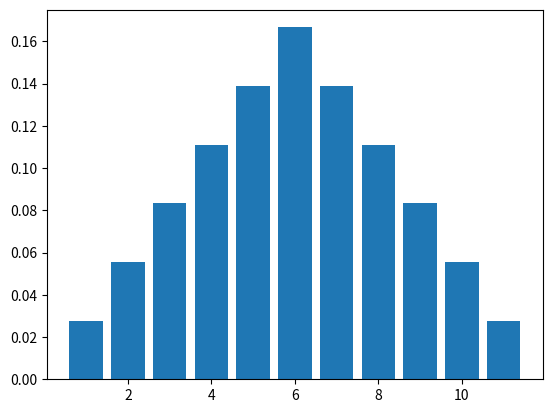

Write Python code to recreate this figure.
x = [1, 2, 3, 4, 5, 6, 5, 4, 3, 2, 1] 
y= [0.02777778, 0.05555556, 0.08333333, 0.11111111, 0.13888889, 0.16666667, 0.13888889, 0.11111111, 0.08333333, 0.05555556, 0.02777778]

import matplotlib.pyplot as plt

x = [1, 2, 3, 4, 5, 6, 7, 8, 9, 10, 11] 
y=  [0.02777778, 0.05555556, 0.08333333, 0.11111111, 0.13888889, 0.16666667, 0.13888889, 0.11111111, 0.08333333, 0.05555556, 0.02777778]

plt.bar(x,y)

